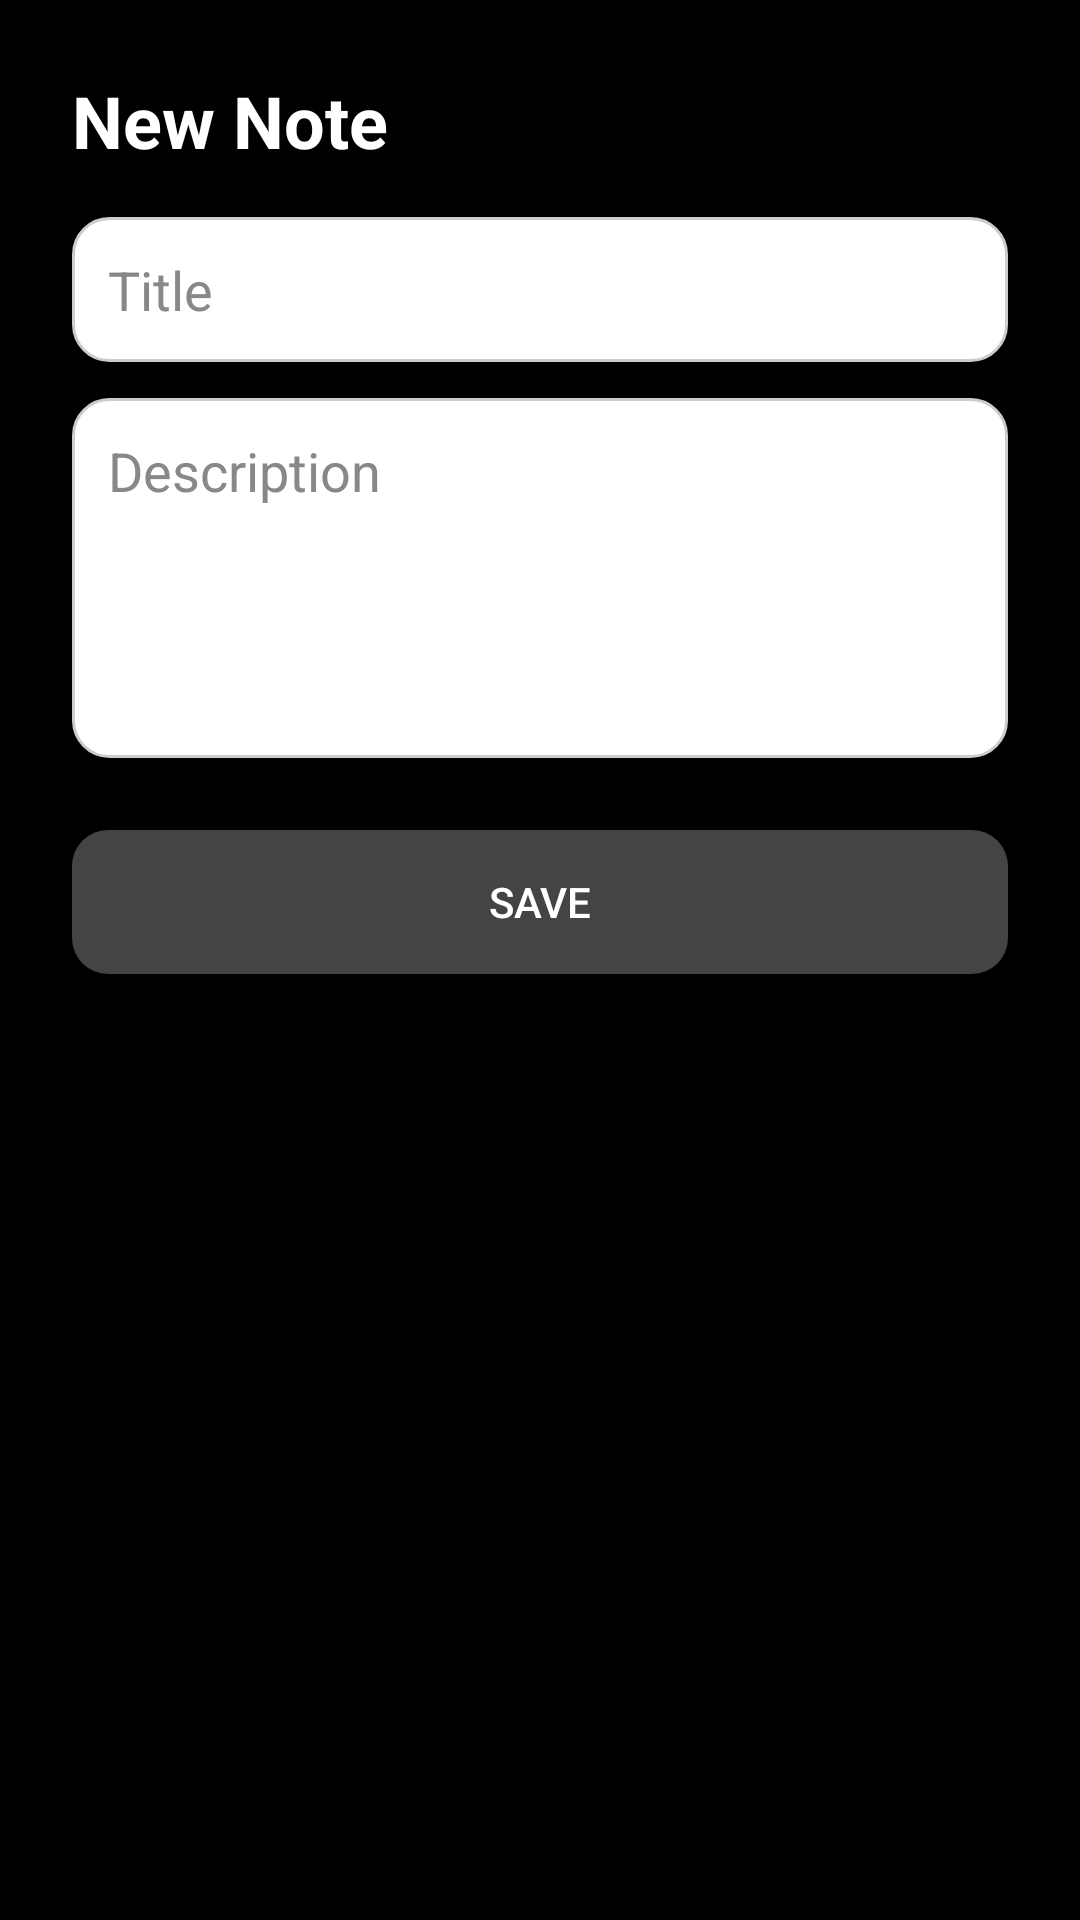

Here is an Android app screen rendered from its layout file. Give the layout XML and the strings, colors and styles it references.
<!-- AndroidManifest.xml: application theme Theme.NotesAppMiniVersion -->
<!-- res/layout/activity_add_note.xml -->
<ScrollView xmlns:android="http://schemas.android.com/apk/res/android"
    android:background="#000000"
    android:layout_width="match_parent"
    android:layout_height="match_parent"
    android:padding="24dp">

    <LinearLayout
        android:orientation="vertical"
        android:layout_width="match_parent"
        android:layout_height="wrap_content">

        <TextView
            android:text="New Note"
            android:textSize="24sp"
            android:textStyle="bold"
            android:textColor="#FFFFFF"
            android:layout_marginBottom="16dp"
            android:layout_width="wrap_content"
            android:layout_height="wrap_content" />

        <EditText
            android:id="@+id/etTitle"
            android:hint="Title"
            android:padding="12dp"
            android:background="@drawable/rounded_edittext"
            android:textColor="@color/black"
            android:textColorHint="#888888"
            android:layout_width="match_parent"
            android:layout_height="wrap_content" />

        <EditText
            android:id="@+id/etDescription"
            android:layout_width="match_parent"
            android:layout_height="wrap_content"
            android:layout_marginTop="12dp"
            android:background="@drawable/rounded_edittext"
            android:gravity="top"
            android:hint="Description"
            android:inputType="textMultiLine"
            android:minHeight="120dp"
            android:padding="12dp"
            android:textColor="@color/black"
            android:textColorHint="#888888" />

        <Button
            android:id="@+id/btnSaveNote"
            android:text="Save"
            android:layout_marginTop="24dp"
            android:layout_width="match_parent"
            android:layout_height="wrap_content"
            android:textColor="#FFFFFF"
            android:backgroundTint="#444444"
            android:background="@drawable/rounded_button_rect" />
    </LinearLayout>
</ScrollView>
<!-- resources referenced by this layout -->
<resources>
  <!-- drawable rounded_button_rect (drawable) -->
  <shape xmlns:android="http://schemas.android.com/apk/res/android">
      <solid android:color="#6200EE" />
      <corners android:radius="12dp" />
  </shape>
  <!-- drawable rounded_edittext (drawable) -->
  <shape xmlns:android="http://schemas.android.com/apk/res/android">
      <solid android:color="#FFFFFF"/>
      <corners android:radius="12dp"/>
      <stroke android:color="#CCCCCC" android:width="1dp"/>
  </shape>
  <style name="Theme.NotesAppMiniVersion" parent="Base.Theme.NotesAppMiniVersion" />
  <style name="Base.Theme.NotesAppMiniVersion" parent="Theme.AppCompat.DayNight.NoActionBar">
          
          
      </style>
  <!-- not gathered from this repository: default colours our renderer supplied (Android Studio template values) -->
  <color name="black">#FF000000</color>
</resources>
